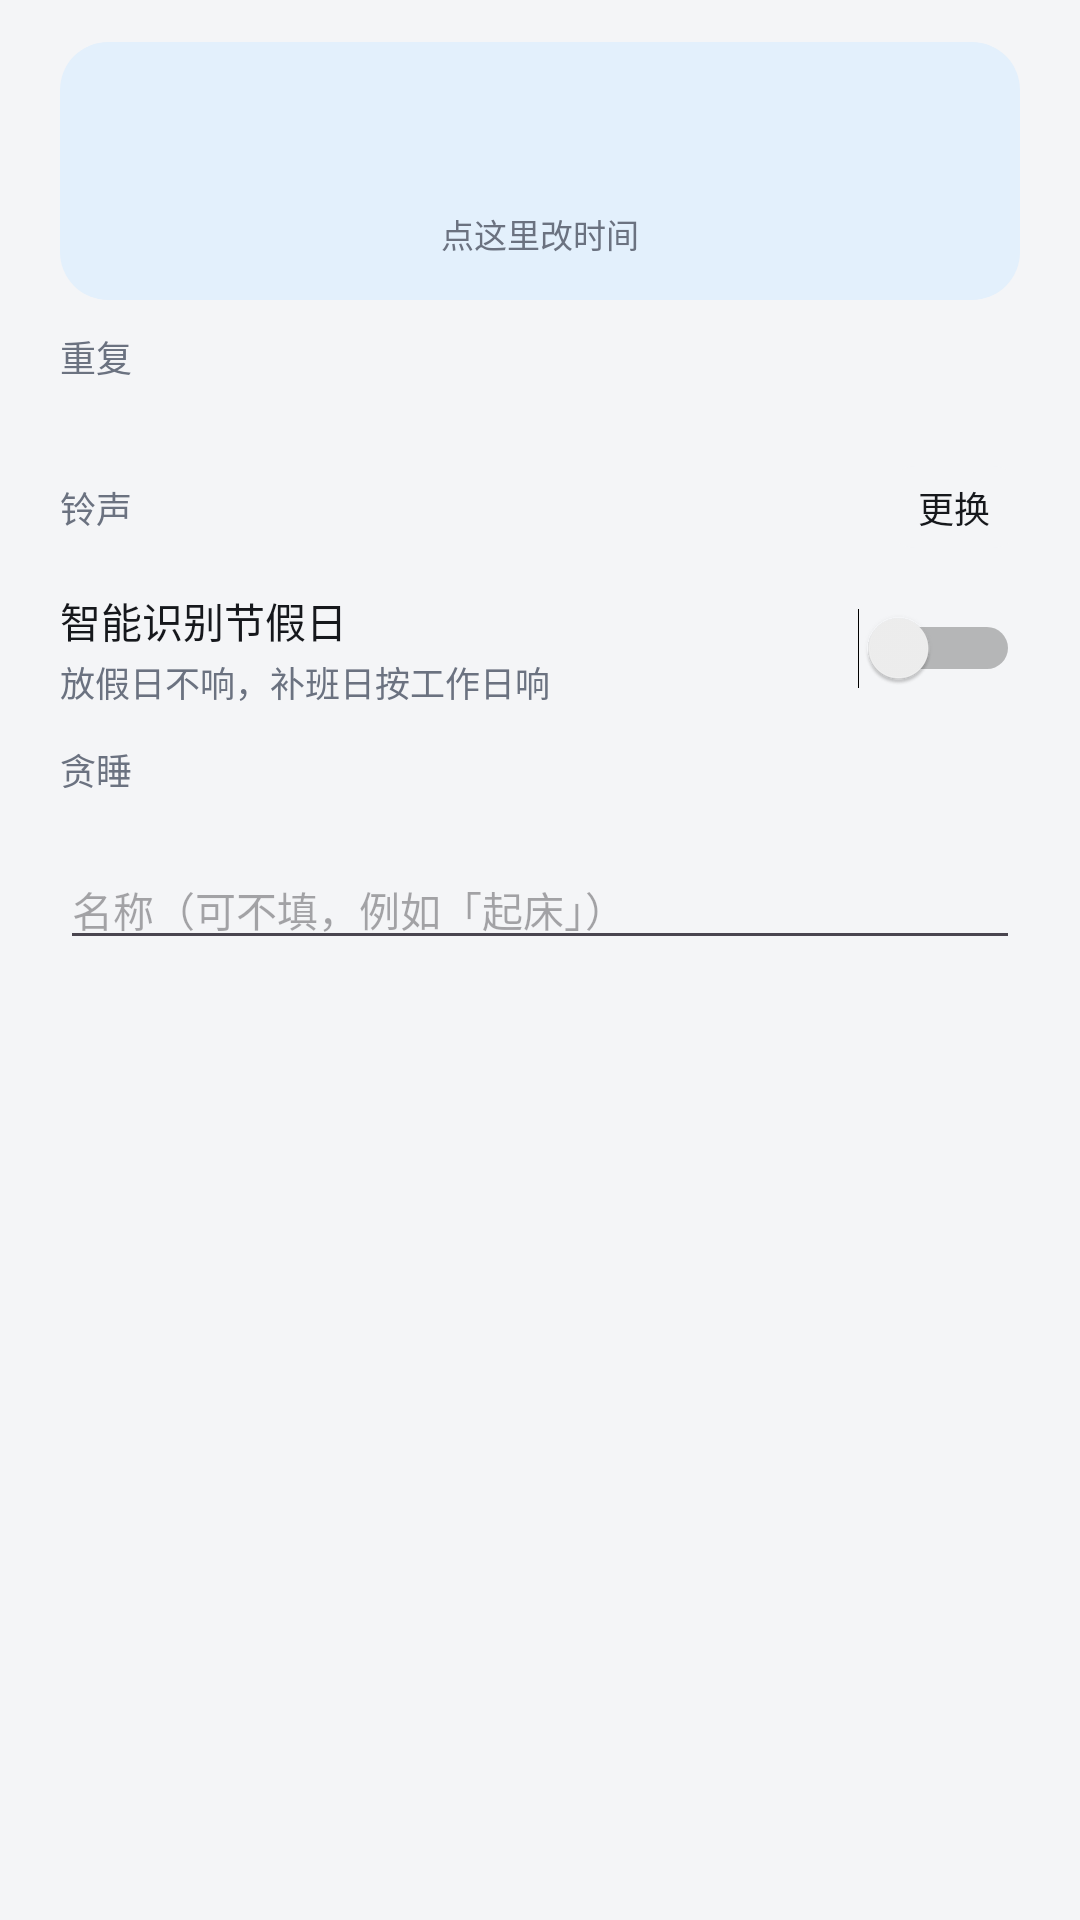

This screen was rendered from an Android layout file. Write that file and the resources it references.
<!-- AndroidManifest.xml: application theme Theme.Timetable -->
<!-- res/layout/dialog_alarm_edit.xml -->
<?xml version="1.0" encoding="utf-8"?>
<ScrollView xmlns:android="http://schemas.android.com/apk/res/android"
    android:layout_width="match_parent"
    android:layout_height="wrap_content">

    <LinearLayout
        android:layout_width="match_parent"
        android:layout_height="wrap_content"
        android:orientation="vertical"
        android:paddingHorizontal="20dp"
        android:paddingTop="8dp"
        android:paddingBottom="4dp">

        <TextView
            android:id="@+id/tvTarget"
            android:layout_width="match_parent"
            android:layout_height="wrap_content"
            android:includeFontPadding="false"
            android:textColor="?attr/accentColor"
            android:textSize="13sp"
            android:visibility="gone" />

        
        <LinearLayout
            android:id="@+id/timeBox"
            android:layout_width="match_parent"
            android:layout_height="wrap_content"
            android:layout_marginTop="6dp"
            android:background="@drawable/bg_card_accent"
            android:gravity="center"
            android:orientation="vertical"
            android:paddingVertical="14dp">

            <TextView
                android:id="@+id/tvTime"
                android:layout_width="wrap_content"
                android:layout_height="wrap_content"
                android:includeFontPadding="false"
                android:textColor="?attr/accentColor"
                android:textSize="34sp"
                android:textStyle="bold" />

            <TextView
                android:id="@+id/tvTimeHint"
                android:layout_width="wrap_content"
                android:layout_height="wrap_content"
                android:layout_marginTop="2dp"
                android:includeFontPadding="false"
                android:text="点这里改时间"
                android:textColor="@color/text_secondary"
                android:textSize="11sp" />
        </LinearLayout>

        <TextView
            android:id="@+id/tvRepeatTitle"
            android:layout_width="match_parent"
            android:layout_height="wrap_content"
            android:layout_marginTop="10dp"
            android:includeFontPadding="false"
            android:text="重复"
            android:textColor="@color/text_secondary"
            android:textSize="12sp" />

        <LinearLayout
            android:id="@+id/dayRow"
            android:layout_width="match_parent"
            android:layout_height="wrap_content"
            android:layout_marginTop="6dp"
            android:orientation="horizontal" />

        <LinearLayout
            android:id="@+id/presetRow"
            android:layout_width="match_parent"
            android:layout_height="wrap_content"
            android:layout_marginTop="8dp"
            android:orientation="horizontal" />

        <TextView
            android:id="@+id/tvLeadTitle"
            android:layout_width="match_parent"
            android:layout_height="wrap_content"
            android:layout_marginTop="14dp"
            android:includeFontPadding="false"
            android:text="提前多久响"
            android:textColor="@color/text_secondary"
            android:textSize="12sp"
            android:visibility="gone" />

        <LinearLayout
            android:id="@+id/leadRow"
            android:layout_width="match_parent"
            android:layout_height="wrap_content"
            android:layout_marginTop="6dp"
            android:orientation="horizontal"
            android:visibility="gone" />

        
        <LinearLayout
            android:id="@+id/leadCustomRow"
            android:layout_width="match_parent"
            android:layout_height="wrap_content"
            android:layout_marginTop="6dp"
            android:orientation="horizontal"
            android:visibility="gone" />

        <LinearLayout
            android:layout_width="match_parent"
            android:layout_height="wrap_content"
            android:layout_marginTop="14dp"
            android:gravity="center_vertical"
            android:orientation="horizontal">

            
            <TextView
                android:layout_width="wrap_content"
                android:layout_height="wrap_content"
                android:includeFontPadding="false"
                android:text="铃声"
                android:textColor="@color/text_secondary"
                android:textSize="12sp" />

            <TextView
                android:id="@+id/tvSound"
                android:layout_width="0dp"
                android:layout_height="wrap_content"
                android:layout_marginStart="12dp"
                android:layout_weight="1"
                android:ellipsize="end"
                android:includeFontPadding="false"
                android:maxLines="1"
                android:textColor="?attr/accentColor"
                android:textSize="13sp" />

            <TextView
                android:id="@+id/btnPickSound"
                android:layout_width="wrap_content"
                android:layout_height="wrap_content"
                android:layout_marginStart="12dp"
                android:background="@drawable/bg_duration_chip"
                android:includeFontPadding="false"
                android:paddingHorizontal="10dp"
                android:paddingVertical="5dp"
                android:text="更换"
                android:textColor="@color/text_primary"
                android:textSize="12sp" />
        </LinearLayout>

        <LinearLayout
            android:layout_width="match_parent"
            android:layout_height="wrap_content"
            android:layout_marginTop="14dp"
            android:gravity="center_vertical"
            android:orientation="horizontal">

            <LinearLayout
                android:layout_width="0dp"
                android:layout_height="wrap_content"
                android:layout_weight="1"
                android:orientation="vertical">

                <TextView
                    android:layout_width="match_parent"
                    android:layout_height="wrap_content"
                    android:includeFontPadding="false"
                    android:text="智能识别节假日"
                    android:textColor="@color/text_primary"
                    android:textSize="13.5sp" />

                <TextView
                    android:id="@+id/tvHolidayNote"
                    android:layout_width="match_parent"
                    android:layout_height="wrap_content"
                    android:layout_marginTop="2dp"
                    android:includeFontPadding="false"
                    android:lineSpacingExtra="2dp"
                    android:text="放假日不响，补班日按工作日响"
                    android:textColor="@color/text_secondary"
                    android:textSize="11.5sp" />
            </LinearLayout>

            <Switch
                android:id="@+id/swHoliday"
                android:layout_width="wrap_content"
                android:layout_height="wrap_content"
                android:layout_marginStart="8dp" />
        </LinearLayout>

        <TextView
            android:layout_width="match_parent"
            android:layout_height="wrap_content"
            android:layout_marginTop="12dp"
            android:includeFontPadding="false"
            android:text="贪睡"
            android:textColor="@color/text_secondary"
            android:textSize="12sp" />

        <LinearLayout
            android:id="@+id/snoozeRow"
            android:layout_width="match_parent"
            android:layout_height="wrap_content"
            android:layout_marginTop="6dp"
            android:orientation="horizontal" />

        <EditText
            android:id="@+id/etLabel"
            android:layout_width="match_parent"
            android:layout_height="wrap_content"
            android:layout_marginTop="12dp"
            android:hint="名称（可不填，例如「起床」）"
            android:importantForAutofill="no"
            android:inputType="text"
            android:maxLength="12"
            android:textSize="13.5sp" />
    </LinearLayout>
</ScrollView>
<!-- resources referenced by this layout -->
<resources>
  <color name="text_primary">#16181C</color>
  <color name="text_secondary">#6B7280</color>
  <!-- drawable bg_card_accent (drawable) -->
  <?xml version="1.0" encoding="utf-8"?>
  <shape xmlns:android="http://schemas.android.com/apk/res/android"
      android:shape="rectangle">
      <solid android:color="?attr/accentSoftColor" />
      <corners android:radius="@dimen/card_radius" />
  </shape>
  <!-- drawable bg_duration_chip (drawable) -->
  <?xml version="1.0" encoding="utf-8"?>
  <shape xmlns:android="http://schemas.android.com/apk/res/android"
      android:shape="rectangle">
      <solid android:color="@color/app_bg" />
      <corners android:radius="9dp" />
  </shape>
  <style name="Theme.Timetable" parent="Theme.Material3.DayNight.NoActionBar">
          <item name="android:windowBackground">@color/app_bg</item>
  
          <item name="accentColor">@color/accent_blue</item>
          <item name="accentSoftColor">@color/accent_soft_blue</item>
  
          <item name="colorPrimary">@color/accent_blue</item>
          <item name="colorOnPrimary">@color/on_accent</item>
          <item name="colorPrimaryContainer">@color/accent_soft_blue</item>
          <item name="colorOnPrimaryContainer">@color/accent_blue</item>
  
          <item name="colorSecondary">@color/accent_blue</item>
          <item name="colorOnSecondary">@color/on_accent</item>
  
          <item name="colorSecondaryContainer">@color/accent_soft_blue</item>
          <item name="colorOnSecondaryContainer">@color/accent_blue</item>
  
          <item name="colorAccent">@color/accent_blue</item>
          <item name="android:colorControlActivated">@color/accent_blue</item>
      </style>
  <dimen name="card_radius">16dp</dimen>
  <color name="app_bg">#F4F5F7</color>
  <color name="accent_blue">#1565C0</color>
  <color name="accent_soft_blue">#E3F0FC</color>
  <color name="on_accent">#FFFFFF</color>
</resources>
